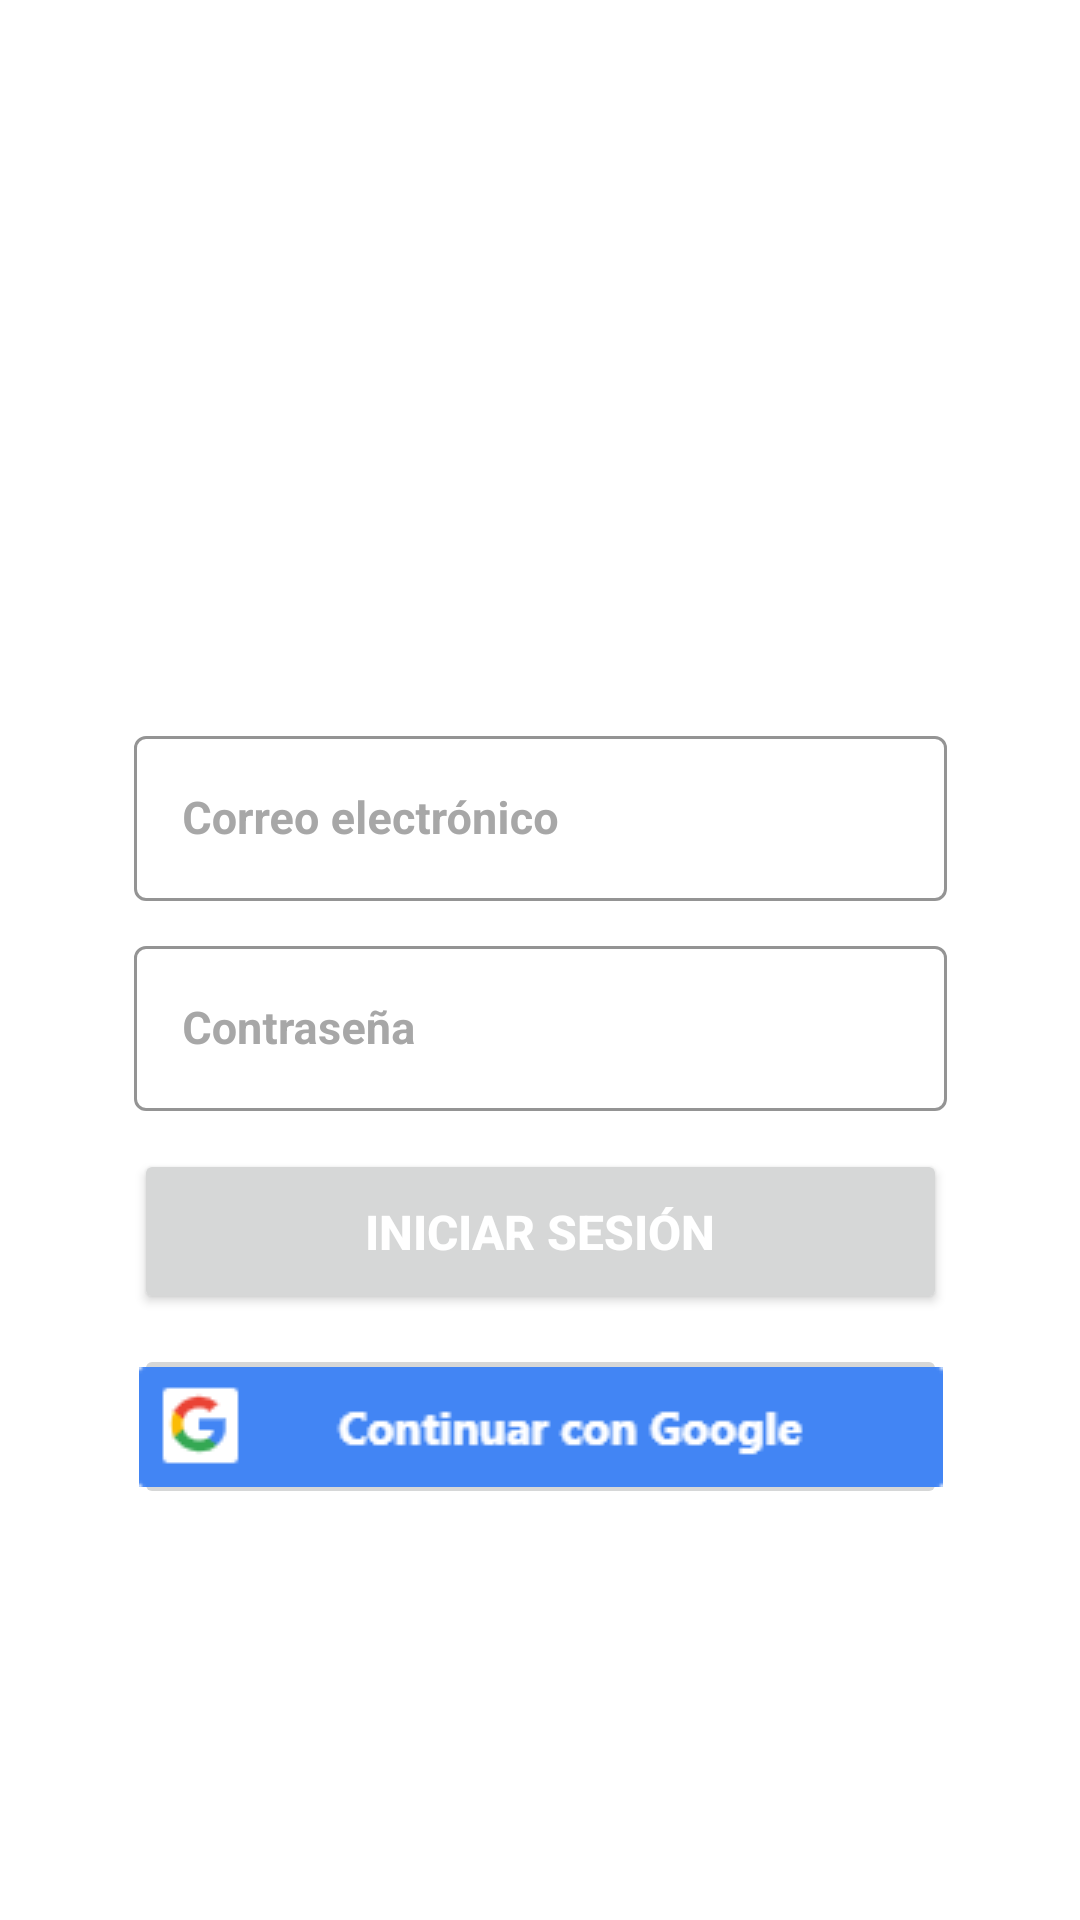

Reconstruct the res/layout file that produces this screen, plus the resources it refers to.
<!-- AndroidManifest.xml: application theme Theme.FoodInfo -->
<!-- res/layout/login.xml -->
<?xml version="1.0" encoding="utf-8"?>
<androidx.constraintlayout.widget.ConstraintLayout xmlns:android="http://schemas.android.com/apk/res/android"
    xmlns:app="http://schemas.android.com/apk/res-auto"
    android:layout_width="match_parent"
    android:layout_height="match_parent"
    xmlns:tools="http://schemas.android.com/tools">

    <ImageView
        android:id="@+id/ivBackgroundLogin"
        android:layout_width="wrap_content"
        android:layout_height="wrap_content"
        app:layout_constraintBottom_toBottomOf="parent"
        app:layout_constraintEnd_toEndOf="parent"
        app:layout_constraintStart_toStartOf="parent"
        app:layout_constraintTop_toTopOf="parent"
        app:srcCompat="@drawable/app_background" />

    <com.google.android.material.textfield.TextInputLayout
        android:id="@+id/tiEmail"
        style="@style/Widget.MaterialComponents.TextInputLayout.OutlinedBox"
        android:layout_width="271dp"
        android:layout_height="63dp"
        android:layout_marginStart="70dp"
        android:layout_marginTop="240dp"
        android:layout_marginEnd="70dp"
        android:hint="@string/ti_email_hint"
        android:textColorHint="#A7A7A7"
        app:boxStrokeColor="#EAEAEE"
        app:layout_constraintEnd_toEndOf="parent"
        app:layout_constraintStart_toStartOf="parent"
        app:layout_constraintTop_toTopOf="parent">

        <com.google.android.material.textfield.TextInputEditText
            android:id="@+id/inputEmail"
            android:layout_width="match_parent"
            android:layout_height="55dp"
            android:textColor="#5B5B5B"
            android:textSize="15sp"
            android:textStyle="bold"
            tools:ignore="TouchTargetSizeCheck" />
    </com.google.android.material.textfield.TextInputLayout>

    
    <com.google.android.material.textfield.TextInputLayout
        android:id="@+id/tiPassword"
        style="@style/Widget.MaterialComponents.TextInputLayout.OutlinedBox"
        android:layout_width="271dp"
        android:layout_height="63dp"
        android:layout_marginStart="70dp"
        android:layout_marginTop="310dp"
        android:layout_marginEnd="70dp"
        android:hint="@string/ti_password_hint"
        android:textColorHint="#A7A7A7"
        app:endIconMode="password_toggle"
        app:boxStrokeColor="#EAEAEE"
        app:layout_constraintEnd_toEndOf="parent"
        app:layout_constraintStart_toStartOf="parent"
        app:layout_constraintTop_toTopOf="parent"
        app:passwordToggleEnabled="true">

        <com.google.android.material.textfield.TextInputEditText
            android:id="@+id/inputPassword"
            android:inputType="textPassword"
            android:layout_width="match_parent"
            android:layout_height="55dp"
            android:textColor="#5B5B5B"
            android:textSize="15sp"
            android:textStyle="bold"
            tools:ignore="TouchTargetSizeCheck" />
    </com.google.android.material.textfield.TextInputLayout>

    <Button
        android:id="@+id/bLogin"
        android:layout_width="271dp"
        android:layout_height="55dp"
        android:layout_marginTop="10dp"
        android:text="@string/b_login"
        android:textAlignment="center"
        android:textColor="#FFFFFF"
        android:textSize="16sp"
        android:textStyle="bold"
        app:layout_constraintEnd_toEndOf="parent"
        app:layout_constraintStart_toStartOf="parent"
        app:layout_constraintTop_toBottomOf="@+id/tiPassword" />

    <TextView
        android:id="@+id/tvTitle"
        android:layout_width="286dp"
        android:layout_height="66dp"
        android:text="@string/tv_login"
        android:textAlignment="center"
        android:textColor="#FFFFFF"
        android:textSize="24sp"
        android:textStyle="normal|bold"
        app:layout_constraintBottom_toTopOf="@+id/tiEmail"
        app:layout_constraintEnd_toEndOf="parent"
        app:layout_constraintHorizontal_bias="0.496"
        app:layout_constraintStart_toStartOf="parent"
        app:layout_constraintTop_toTopOf="parent"
        app:layout_constraintVertical_bias="0.407" />

    <ImageButton
        android:id="@+id/ibGoogleLogin"
        android:layout_width="271dp"
        android:layout_height="55dp"
        android:layout_centerInParent="true"
        android:layout_marginTop="10dp"
        android:adjustViewBounds="true"
        android:src="@drawable/google_icon"
        android:contentDescription="Iniciar sesión con Google"
        app:layout_constraintEnd_toEndOf="parent"
        app:layout_constraintStart_toStartOf="parent"
        app:layout_constraintTop_toBottomOf="@+id/bLogin" />

</androidx.constraintlayout.widget.ConstraintLayout>
<!-- resources referenced by this layout -->
<resources>
  <!-- drawable google_icon: png bitmap (drawable-v24, 2296 bytes) -->
  <string name="b_login">Iniciar sesión</string>
  <string name="ti_email_hint">Correo electrónico</string>
  <string name="ti_password_hint">Contraseña</string>
  <string name="tv_login">INICIA SESIÓN</string>
  <style name="Theme.FoodInfo" parent="Theme.MaterialComponents.DayNight.DarkActionBar">
          
          <item name="colorPrimary">@color/purple_500</item>
          <item name="colorPrimaryVariant">#F2F2F2</item>
          <item name="colorOnPrimary">@color/white</item>
          
          <item name="colorSecondary">@color/teal_200</item>
          <item name="colorSecondaryVariant">@color/teal_700</item>
          <item name="colorOnSecondary">@color/black</item>
          
          <item name="android:statusBarColor" tools:targetApi="l">?attr/colorPrimaryVariant</item>
          
      </style>
  <color name="purple_500">#FF6200EE</color>
  <color name="white">#FFFFFFFF</color>
  <color name="teal_200">#FF03DAC5</color>
  <color name="teal_700">#FF018786</color>
  <color name="black">#FF000000</color>
</resources>
